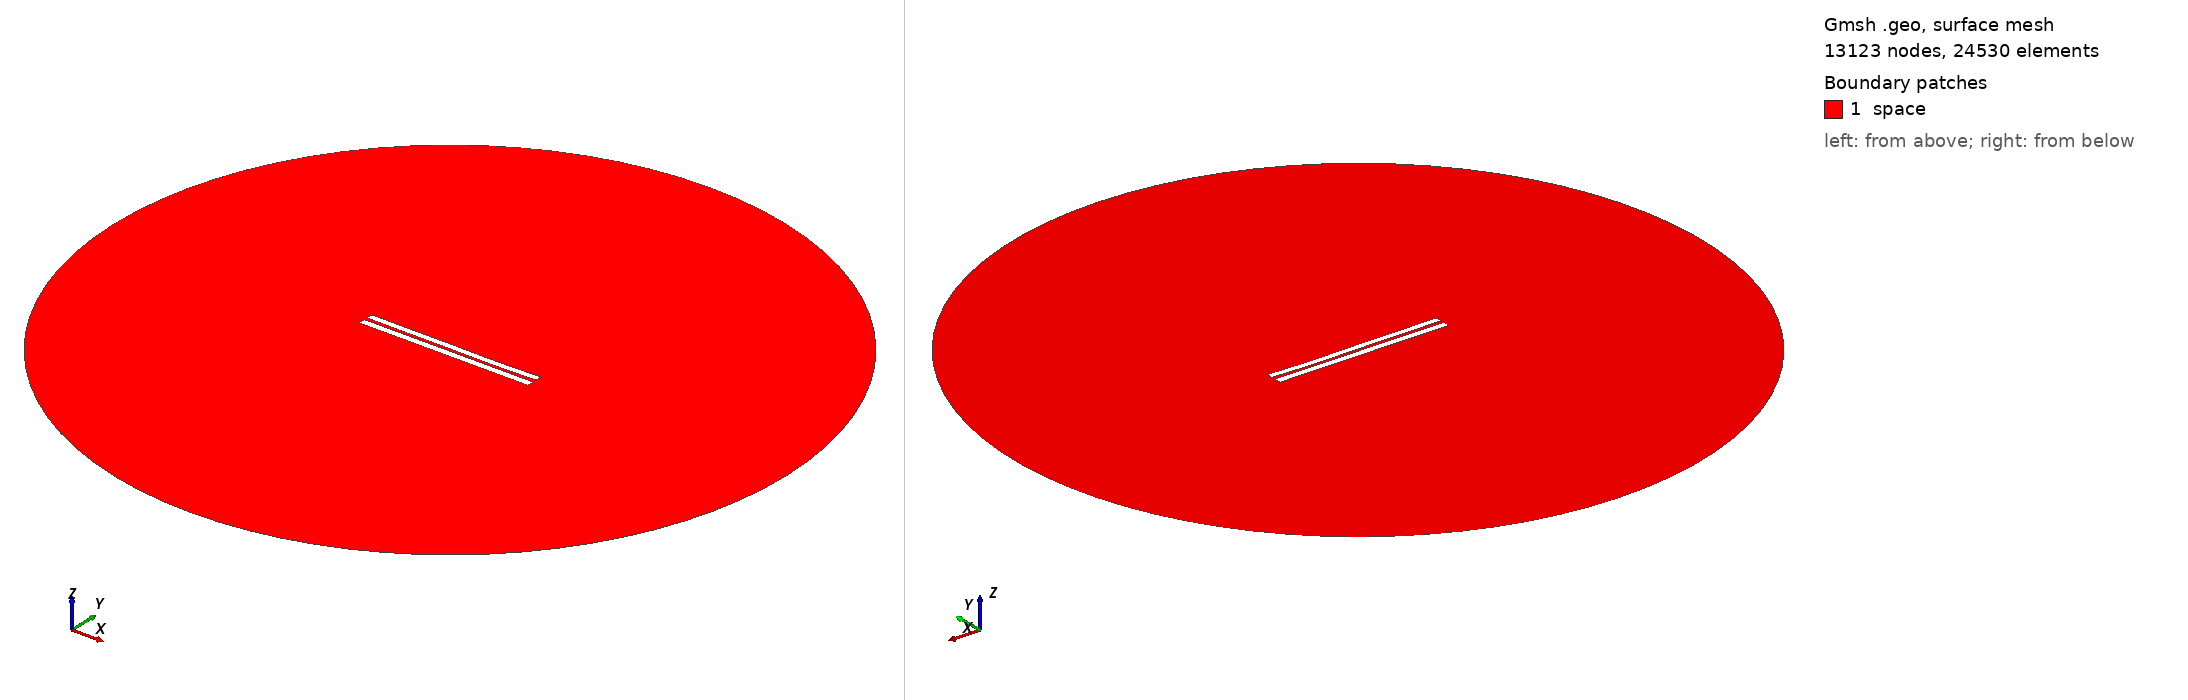

Gmsh geometry script, surface-meshed: 13123 nodes, 24530 surface elements. Boundary patches (legend numbers): 1 space. Left view from above one corner, right view from below the opposite corner. Legend entries are the model's physical surfaces. The drawing asked Gmsh for element sizes between 1% and 20% of the model's largest extent; the script's own settings can give other sizes.

=== 4392.geo (drawn) ===
//---------------------------------------
// Geometry kernel
//---------------------------------------

SetFactory("OpenCASCADE");



//---------------------------------------
// Parameters of the geometry
//---------------------------------------

// Overetch of the upper plate
overetch = 0.125;

// Distance between the plates
distance = 2.0;

// Discretization over the x axis (for the deformation)
nx = 50; 

// Length of the plate
L = 100 - overetch; 

// Number of modes
n = 4; 

// 1st mode coefficient
coeff(1) = -0.15;
beta(1) = 0.596864 * 3.1415926535 / L;

// 2nd mode coefficient
coeff(2) = -0.15;
beta(2) = 1.49418 * 3.1415926535 / L;

// 3rd mode coefficient
coeff(3) = 0.07499999999999998;
beta(3) = 2.50025 * 3.1415926535 / L;

// 4th mode coefficient
coeff(4) = -0.075;
beta(4) = 3.49999 * 3.1415926535 / L;



//---------------------------------------
// Upper plate (deformed rectangle)
//---------------------------------------

// Coordiantes of the upper plate
xmin = -50;
xmax = 50 - overetch;

// Height of the upper plate
yheight = 4 - 2 * overetch;

// Indexes of the points
UpperID[] = {};
LowerID[] = {};
LeftID[] = {};
RightID[] = {};

// Point index
p = 1;

// Horizontal edges
For i In {1:nx}
    x = xmin + (i-1)*(xmax - xmin)/(nx-1);

    y_bottom = distance / 2 + overetch;
    For j In {1:n}
        C = (Cosh(beta(j)*L) + Cos(beta(j)*L)) / (Sinh(beta(j)*L) + Sin(beta(j)*L));
        y_bottom  = y_bottom + coeff(j) * (Cosh(beta(j)*(x+50)) - Cos(beta(j)*(x+50)) - C * (Sinh(beta(j)*(x+50)) - Sin(beta(j)*(x+50))));
    EndFor

    y_top = y_bottom + yheight;

    Point(p) = {x, y_top, 0, 1.0};
    UpperID[i] = p;
    p = p + 1;

    Point(p) = {x, y_bottom, 0, 1.0};
    LowerID[i] = p;
    p = p + 1;
EndFor

// Create point lists
UpperPts[] = {}; LowerPts[] = {};
For i In {1:nx}
  UpperPts[] += {UpperID[i]};
  LowerPts[] += {LowerID[i]};
EndFor

// Build splines
Spline(1) = {UpperPts[]};
Spline(2) = {LowerPts[]};
Line(3) = {LowerPts[nx-1], UpperPts[nx-1]};
Line(4) = {LowerPts[0], UpperPts[0]};

// Build the plane surface
Curve Loop(1) = {2, 3, -1, -4};
Plane Surface(1) = {1};



//---------------------------------------
// Lower plate (rectangle)
//---------------------------------------

// Vertices
Point(1001) = {-50, -1, 0, 1.0};
Point(1002) = { 50, -1, 0, 1.0};
Point(1003) = { 50,  -5, 0, 1.0};
Point(1004) = {-50,  -5, 0, 1.0};

// Edges
Line(5) = {1001, 1002};
Line(6) = {1002, 1003};
Line(7) = {1003, 1004};
Line(8) = {1004, 1001};

// Plane surface
Line Loop(2) = {5, 6, 7, 8};
Plane Surface(2) = {2}; 



//---------------------------------------
// Outer (fictious) boundary
//---------------------------------------

// Points
Point(1005) = {0, 0, 0};       // Center
Point(1006) = {200, 0, 0};     // Start point
Point(1007) = {0, 200, 0};     // 90 degrees
Point(1008) = {-200, 0, 0};    // 180 degrees
Point(1009) = {0, -200, 0};    // 270 degrees

// Circle arcs (each needs start, center, end)
Circle(9) = {1006, 1005, 1007};
Circle(10) = {1007, 1005, 1008};
Circle(11) = {1008, 1005, 1009};
Circle(12) = {1009, 1005, 1006};

// Plane surface for the entire domain
Curve Loop(3) = {9, 10, 11, 12};
Surface(3) = {3};

// Subtract the plates from the whole domain to obtain the actual domain where we want to solve the equations
BooleanDifference{ Surface{3}; Delete; }{ Surface{1}; Surface{2}; Delete; }




//---------------------------------------
// Transfinite Lines/Curves
//---------------------------------------

// Set the number of points on the boundaries
r = 7;

// Plates
Transfinite Curve {1, 2} = 50*r Using Progression 1;
Transfinite Curve {3, 4} = 2*r Using Progression 1;
Transfinite Line {5, 7} = 50*r Using Progression 1;
Transfinite Line {6, 8} = 2*r Using Progression 1;

// Outer boundary
Transfinite Line {9, 10, 11, 12} = 20 Using Progression 1;



//---------------------------------------
// Physical groups
//---------------------------------------                

// Physical curves (boundaries)
Physical Line("force_segment", 10) = {2};
Physical Line("upper_plate", 11) = {1, 3, 4};
Physical Line("lower_plate", 12) = {5, 6, 7, 8};
Physical Line("boundary", 20) = {9, 10, 11, 12};

// Physical Surfaces
Physical Surface("space", 30) = {3};



//---------------------------------------
// 6. Generate the Mesh
//---------------------------------------

// 2D mesh generation
Mesh 2;
